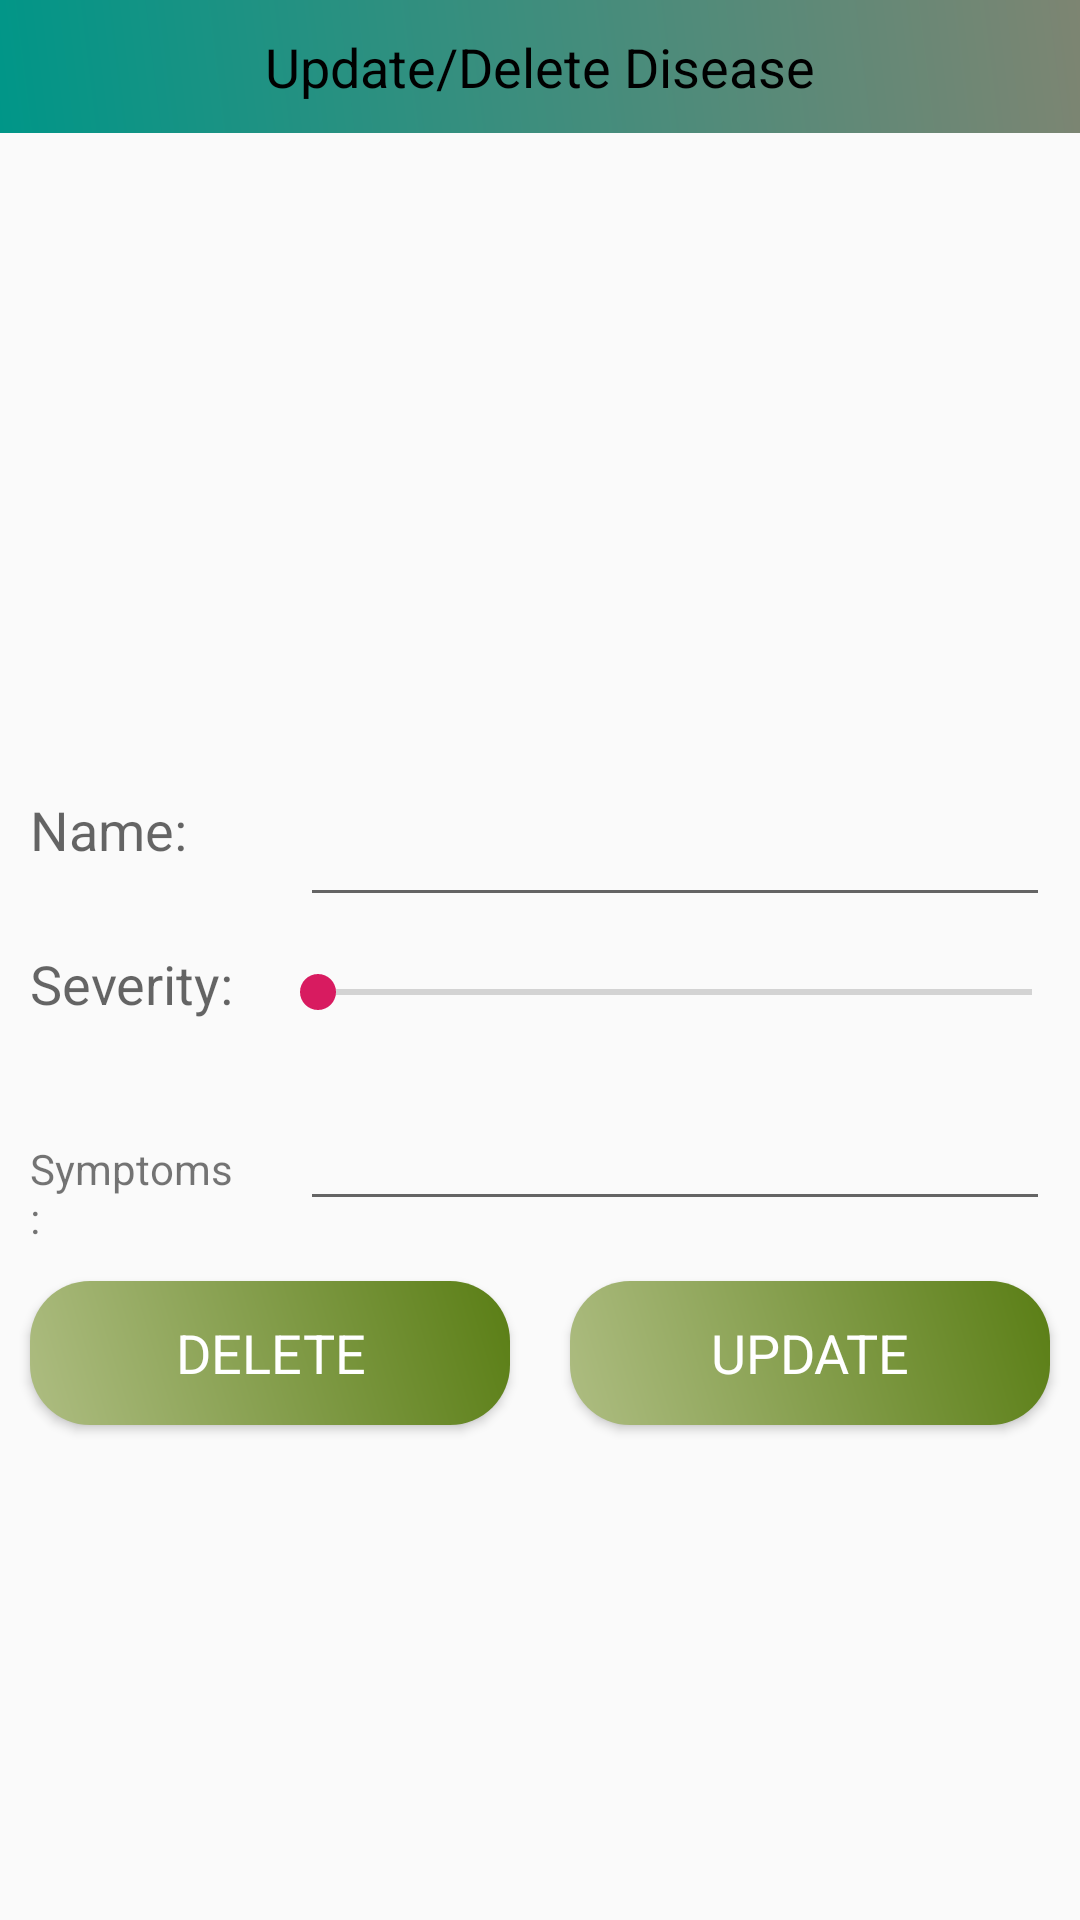

Here is an Android app screen rendered from its layout file. Give the layout XML and the strings, colors and styles it references.
<!-- AndroidManifest.xml: application theme AppTheme -->
<!-- res/layout/updatedelete_disease.xml -->
<?xml version="1.0" encoding="utf-8"?>
<LinearLayout
    xmlns:android="http://schemas.android.com/apk/res/android"
    android:orientation="vertical"
    android:layout_width="match_parent"
    android:layout_height="match_parent">

    <ScrollView
        android:layout_width="match_parent"
        android:layout_height="wrap_content">

        <LinearLayout
            android:layout_width="match_parent"
            android:layout_height="wrap_content"
            android:orientation="vertical">

            <TextView
                android:layout_width="match_parent"
                android:text="Update/Delete Disease"
                android:textAppearance="@style/TextAppearance.AppCompat.Medium"
                android:gravity="center"
                android:background="@drawable/backgrounddesign"
                android:padding="10dp"
                android:textColor="@android:color/black"
                android:layout_height="wrap_content"/>

            <ImageView
                android:id="@+id/upd_disease_img"
                android:layout_width="match_parent"
                android:layout_height="200dp" />

            
            <LinearLayout
                android:layout_width="match_parent"
                android:layout_height="wrap_content"
                android:orientation="horizontal">

                <RelativeLayout
                    android:layout_width="0dp"
                    android:layout_weight="1"
                    android:layout_height="wrap_content">

                    <TextView
                        android:layout_width="match_parent"
                        android:layout_height="wrap_content"
                        android:text="Name:"
                        android:textAppearance="@style/TextAppearance.AppCompat.Medium"
                        android:layout_margin="10dp"
                        />

                </RelativeLayout>

                <RelativeLayout
                    android:layout_width="0dp"
                    android:layout_weight="3"
                    android:layout_height="wrap_content">

                    <EditText
                        android:id="@+id/upd_disease_name"
                        android:layout_width="match_parent"
                        android:layout_height="wrap_content"
                        android:layout_alignParentBottom="true"
                        android:layout_marginStart="10dp"
                        android:layout_marginTop="10dp"
                        android:layout_marginEnd="10dp"
                        android:layout_marginBottom="10dp"
                        android:textColor="@android:color/black" />

                </RelativeLayout>

            </LinearLayout>

            
            <LinearLayout
                android:layout_width="match_parent"
                android:layout_height="wrap_content"
                android:orientation="horizontal">

                <RelativeLayout
                    android:layout_width="0dp"
                    android:layout_weight="1"
                    android:layout_height="wrap_content">

                    <TextView
                        android:layout_width="match_parent"
                        android:layout_height="wrap_content"
                        android:text="Severity:"
                        android:textAppearance="@style/TextAppearance.AppCompat.Medium"
                        android:layout_margin="10dp"
                        />

                </RelativeLayout>

                <RelativeLayout
                    android:layout_width="0dp"
                    android:layout_weight="3"
                    android:layout_height="wrap_content">

                    <SeekBar
                        android:id="@+id/seekBar_upd_disease_severity"
                        android:max="3"
                        android:layout_width="match_parent"
                        android:layout_height="50dp"/>

                </RelativeLayout>

            </LinearLayout>

            
            <LinearLayout
                android:layout_width="match_parent"
                android:layout_height="wrap_content"
                android:orientation="horizontal">

                <RelativeLayout
                    android:layout_width="0dp"
                    android:layout_weight="1"
                    android:layout_height="wrap_content">

                    <TextView
                        android:layout_width="match_parent"
                        android:layout_height="wrap_content"
                        android:text="Symptoms:"
                        android:textAppearance="@style/TextAppearance.AppCompat.Small"
                        android:layout_margin="10dp"
                        />

                </RelativeLayout>

                <RelativeLayout
                    android:layout_width="0dp"
                    android:layout_weight="3"
                    android:layout_height="wrap_content">

                    <EditText
                        android:id="@+id/upd_disease_symptoms"
                        android:layout_width="match_parent"
                        android:layout_height="wrap_content"
                        android:layout_margin="10dp"
                        android:textColor="@android:color/black"
                        />

                </RelativeLayout>

            </LinearLayout>





            <LinearLayout
                android:layout_width="match_parent"
                android:layout_height="wrap_content"
                android:orientation="horizontal">

                <RelativeLayout
                    android:layout_width="0dp"
                    android:layout_weight="1"
                    android:layout_height="wrap_content">

                    <Button
                        android:id="@+id/btn_delete_upd"
                        android:layout_width="match_parent"
                        android:layout_height="wrap_content"
                        android:layout_margin="10dp"
                        android:background="@drawable/btndesign"
                        android:text="DELETE"
                        android:textAppearance="@style/TextAppearance.AppCompat.Medium"
                        android:textColor="@android:color/white"
                        />

                </RelativeLayout>

                <RelativeLayout
                    android:layout_width="0dp"
                    android:layout_weight="1"
                    android:layout_height="wrap_content">

                    <Button
                        android:id="@+id/btn_update_upd"
                        android:layout_width="match_parent"
                        android:layout_height="wrap_content"
                        android:layout_margin="10dp"
                        android:background="@drawable/btndesign"
                        android:text="UPDATE"
                        android:textAppearance="@style/TextAppearance.AppCompat.Medium"
                        android:textColor="@android:color/white"
                        />

                </RelativeLayout>

            </LinearLayout>

        </LinearLayout>
    </ScrollView>


</LinearLayout>
<!-- resources referenced by this layout -->
<resources>
  <!-- drawable backgrounddesign (drawable) -->
  <?xml version="1.0" encoding="utf-8"?>
  <shape xmlns:android="http://schemas.android.com/apk/res/android">
      <gradient
          android:startColor="#009688"
          android:endColor="#7D8572"
          android:angle="45"/>
  </shape>
  <!-- drawable btndesign (drawable) -->
  <?xml version="1.0" encoding="utf-8"?>
  <shape xmlns:android="http://schemas.android.com/apk/res/android">
  
      <gradient
          android:startColor="#AEBD82"
          android:endColor="#5A7E15"
          android:angle="45"/>
      <corners    android:bottomRightRadius="20dp"
          android:bottomLeftRadius="20dp"
          android:topRightRadius="20dp"
          android:topLeftRadius="20dp" />
  </shape>
  <style name="AppTheme" parent="Theme.AppCompat.Light.NoActionBar">
  
          
          <item name="colorPrimary">@color/colorPrimary</item>
          <item name="colorPrimaryDark">@color/colorPrimaryDark</item>
          <item name="colorAccent">@color/colorAccent</item>
      </style>
  <color name="colorPrimary">#008577</color>
  <color name="colorPrimaryDark">#00574B</color>
  <color name="colorAccent">#D81B60</color>
</resources>
